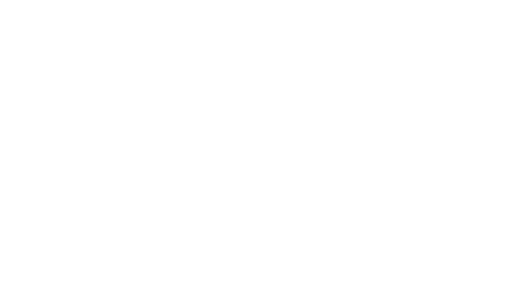
t = 0.00 s
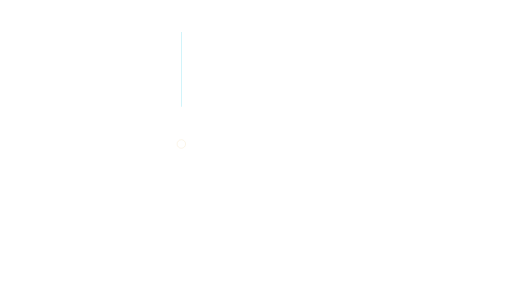
t = 0.37 s
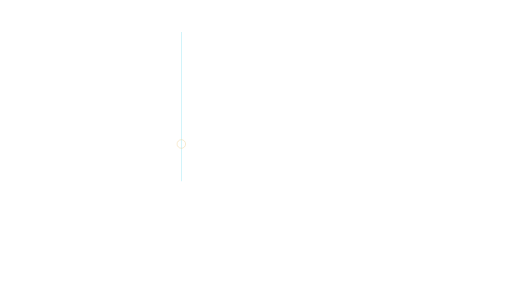
t = 0.73 s
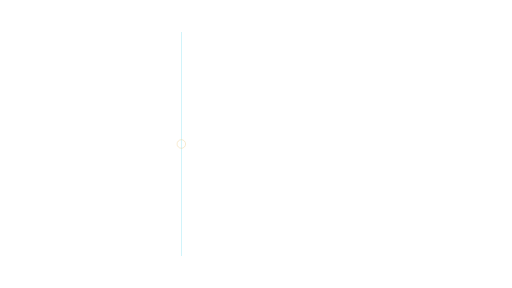
t = 1.10 s
t = 1.47 s: frame unchanged from t = 1.10 s, image omitted
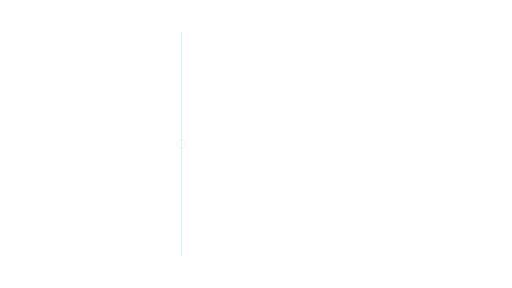
t = 1.83 s

The animated SVG that drew these frames (rendered in a browser with its animation timeline set to each time). Animation: 2 SMIL elements (animate=2); one cycle of 2.20 s, repeats indefinitely.

<svg xmlns="http://www.w3.org/2000/svg" xmlns:xlink="http://www.w3.org/1999/xlink" width="1920" height="1080" viewBox="0 0 1920 1080" role="img" aria-labelledby="title desc"><title id="title">Comparison divider — Left evidence</title><desc id="desc">Introduce a side-by-side comparison area. Loop duration 2.2 seconds. Animate in a modern browser. To use in PowerPoint/video, render frames or record a timed browser playback; SVG import may be static. Transparent source canvas; export alpha as WebM/ProRes 4444 when needed. Preserve animation duration and 1920x1080 aspect ratio. Original artwork, CC BY 4.0. Attribution: AI Update Sources.</desc><defs><linearGradient id="bg" x1="0" y1="0" x2="1" y2="1"><stop stop-color="#061423"/><stop offset="1" stop-color="#0c273d"/></linearGradient><radialGradient id="soft"><stop stop-color="#53d5ec" stop-opacity=".13"/><stop offset="1" stop-color="#53d5ec" stop-opacity="0"/></radialGradient><radialGradient id="quiet"><stop stop-color="#061423" stop-opacity=".40"/><stop offset=".55" stop-color="#061423" stop-opacity=".25"/><stop offset="1" stop-color="#061423" stop-opacity="0"/></radialGradient><linearGradient id="ribbon"><stop stop-color="#53d5ec"/><stop offset=".6" stop-color="#eaf7ff"/><stop offset="1" stop-color="#e5bb69"/></linearGradient></defs><line x1="680" y1="120" x2="680" y2="960" stroke="#53d5ec" stroke-width="2" opacity=".6"><animate attributeName="y2" values="120;960;960" dur="2.2s" repeatCount="indefinite" /></line><g ><animate attributeName="opacity" values="0;.8;.8;0" dur="2.2s" repeatCount="indefinite" /><circle cx="680.00" cy="540.00" r="16.00" fill="none" stroke="#e5bb69" stroke-width="2" opacity="0.7" /></g></svg>
